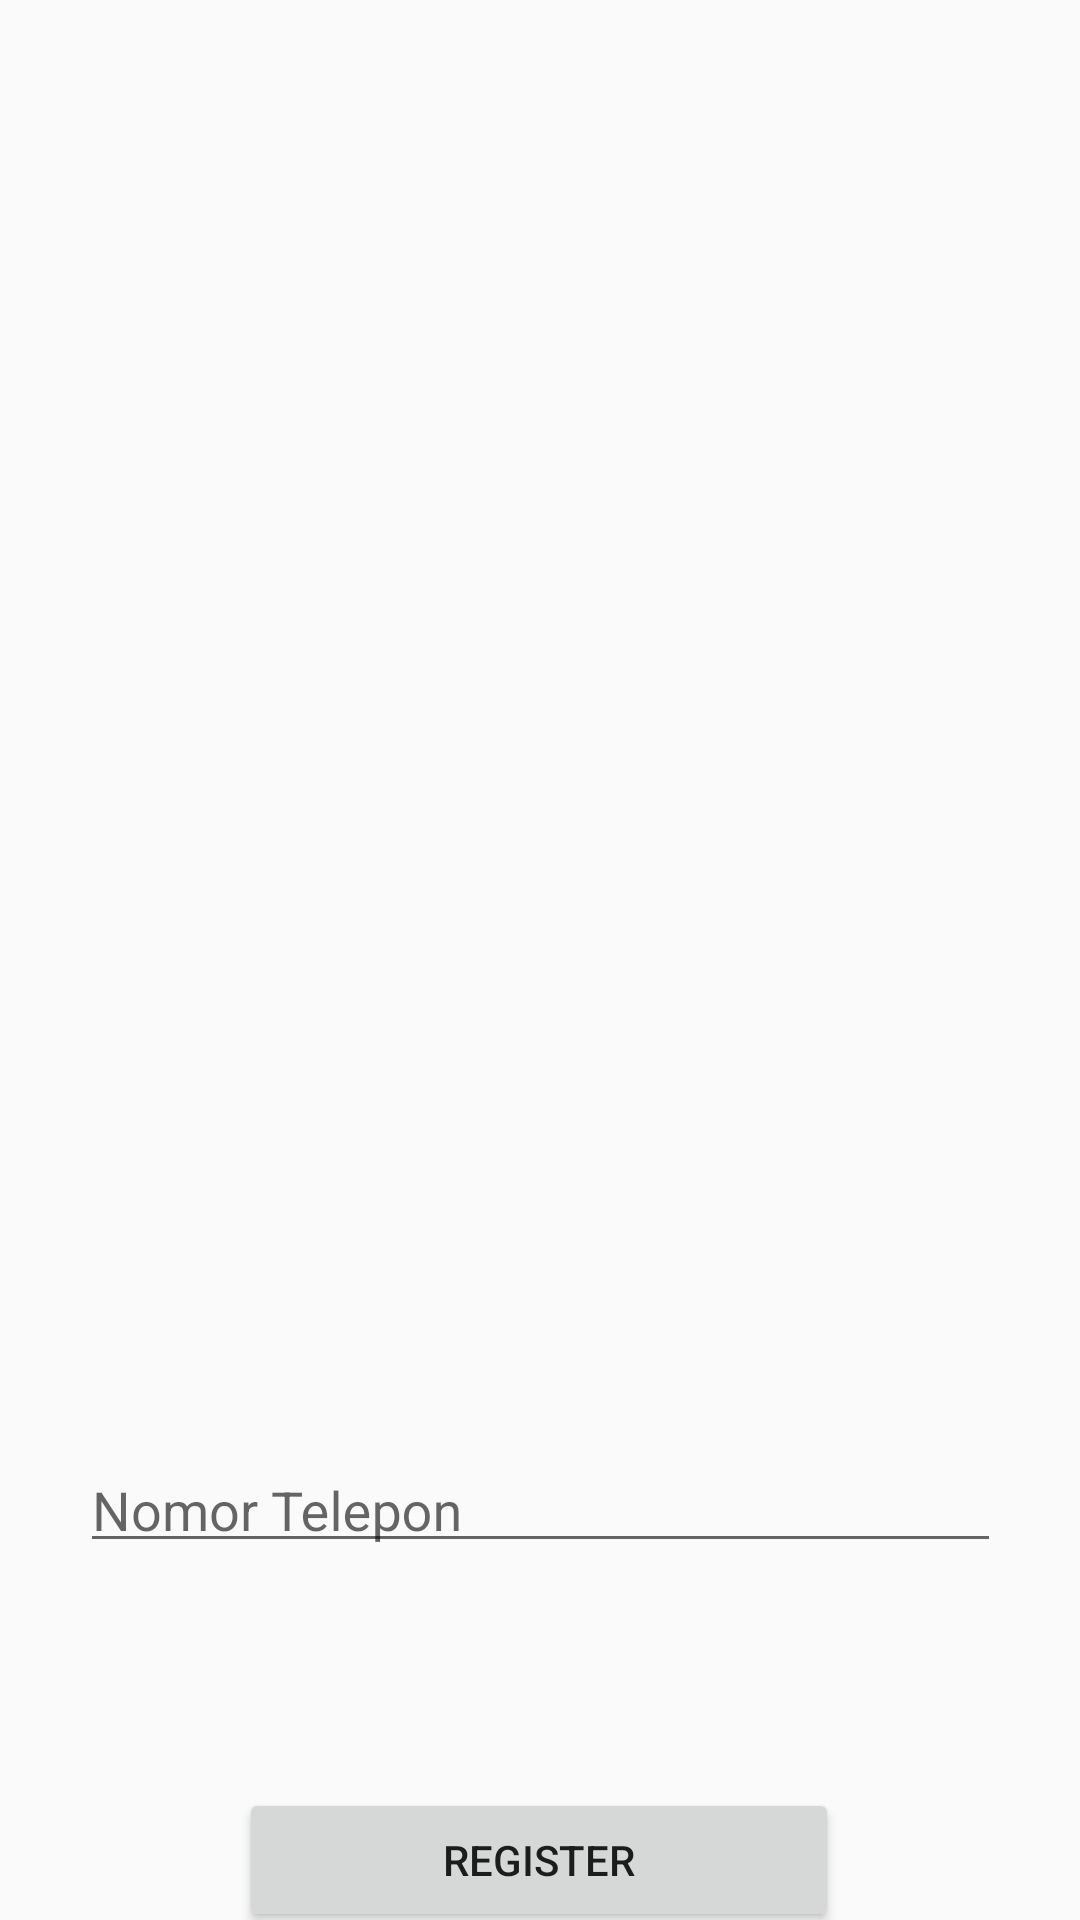

This screen was rendered from an Android layout file. Write that file and the resources it references.
<!-- AndroidManifest.xml: application theme Theme.UGD3_15 -->
<!-- res/layout/activity_register.xml -->
<?xml version="1.0" encoding="utf-8"?>
<androidx.constraintlayout.widget.ConstraintLayout xmlns:android="http://schemas.android.com/apk/res/android"
    xmlns:app="http://schemas.android.com/apk/res-auto"
    xmlns:tools="http://schemas.android.com/tools"
    android:layout_width="match_parent"
    android:layout_height="match_parent"
    tools:context=".RegisterActivity">

    <com.google.android.material.textfield.TextInputLayout
        android:id="@+id/regUsername"
        android:layout_width="307dp"
        android:layout_height="48dp"
        android:layout_marginTop="124dp"
        android:layout_marginBottom="561dp"
        android:ems="10"
        android:inputType="textPersonName"
        android:text="Username"
        app:layout_constraintBottom_toBottomOf="parent"
        app:layout_constraintEnd_toEndOf="parent"
        app:layout_constraintStart_toStartOf="parent"
        app:layout_constraintTop_toTopOf="parent">

        <com.google.android.material.textfield.TextInputEditText
            android:id="@+id/inputUsername"
            android:layout_width="match_parent"
            android:layout_height="wrap_content"
            android:hint="Username"/>
    </com.google.android.material.textfield.TextInputLayout>


    <com.google.android.material.textfield.TextInputLayout
        android:id="@+id/regEmail"
        android:layout_width="307dp"
        android:layout_height="48dp"
        android:layout_marginTop="306dp"
        android:layout_marginBottom="379dp"
        android:ems="10"
        android:inputType="textPersonName"
        android:text="Email"
        app:layout_constraintBottom_toBottomOf="parent"
        app:layout_constraintEnd_toEndOf="parent"
        app:layout_constraintStart_toStartOf="parent"
        app:layout_constraintTop_toTopOf="parent">

        <com.google.android.material.textfield.TextInputEditText
            android:id="@+id/inputEmail"
            android:layout_width="match_parent"
            android:layout_height="wrap_content"
            android:hint="Email"/>
    </com.google.android.material.textfield.TextInputLayout>

    <com.google.android.material.textfield.TextInputLayout
        android:id="@+id/regTanggalLahir"
        android:layout_width="307dp"
        android:layout_height="48dp"
        android:layout_marginTop="389dp"
        android:layout_marginBottom="296dp"
        android:ems="10"
        android:inputType="textPersonName"
        android:text="Tanggal Lahir"
        app:layout_constraintBottom_toBottomOf="parent"
        app:layout_constraintEnd_toEndOf="parent"
        app:layout_constraintStart_toStartOf="parent"
        app:layout_constraintTop_toTopOf="parent">

        <com.google.android.material.textfield.TextInputEditText
            android:id="@+id/inputTanggalLahir"
            android:layout_width="match_parent"
            android:layout_height="wrap_content"
            android:hint="Tanggal Lahir" />
    </com.google.android.material.textfield.TextInputLayout>

    <com.google.android.material.textfield.TextInputLayout
        android:id="@+id/regPassword"
        android:layout_width="307dp"
        android:layout_height="48dp"
        android:layout_marginTop="217dp"
        android:layout_marginBottom="468dp"
        android:ems="10"
        android:inputType="textPersonName"
        android:text="Password"
        app:layout_constraintBottom_toBottomOf="parent"
        app:layout_constraintEnd_toEndOf="parent"
        app:layout_constraintStart_toStartOf="parent"
        app:layout_constraintTop_toTopOf="parent">

        <com.google.android.material.textfield.TextInputEditText
            android:id="@+id/inputPassword"
            android:layout_width="match_parent"
            android:layout_height="wrap_content"
            android:hint="Password"/>
    </com.google.android.material.textfield.TextInputLayout>

    <com.google.android.material.textfield.TextInputLayout
        android:id="@+id/regNoTelp"
        android:layout_width="307dp"
        android:layout_height="48dp"
        android:layout_marginTop="1dp"
        android:layout_marginBottom="75dp"
        android:ems="10"
        android:inputType="textPersonName"
        android:text="Nomor Telepon"
        app:layout_constraintBottom_toTopOf="@+id/btnRegister"
        app:layout_constraintEnd_toEndOf="parent"
        app:layout_constraintStart_toStartOf="parent"
        app:layout_constraintTop_toTopOf="@+id/regPassword"
        app:layout_constraintVertical_bias="1.0">

        <com.google.android.material.textfield.TextInputEditText
            android:id="@+id/inputNoTelp"
            android:layout_width="match_parent"
            android:layout_height="wrap_content"
            android:hint="Nomor Telepon" />
    </com.google.android.material.textfield.TextInputLayout>

    <Button
        android:id="@+id/btnRegister"
        android:layout_width="200dp"
        android:layout_height="wrap_content"
        android:layout_marginTop="596dp"
        android:text="REGISTER"
        app:layout_constraintEnd_toEndOf="parent"
        app:layout_constraintHorizontal_bias="0.498"
        app:layout_constraintStart_toStartOf="parent"
        app:layout_constraintTop_toTopOf="parent" />

</androidx.constraintlayout.widget.ConstraintLayout>
<!-- resources referenced by this layout -->
<resources>
  <style name="Theme.UGD3_15" parent="Theme.AppCompat.Light.NoActionBar">
          
          <item name="colorPrimary">@color/purple_500</item>
          <item name="colorPrimaryVariant">@color/purple_700</item>
          <item name="colorOnPrimary">@color/white</item>
          
          <item name="colorSecondary">@color/teal_200</item>
          <item name="colorSecondaryVariant">@color/teal_700</item>
          <item name="colorOnSecondary">@color/black</item>
          
          <item name="android:statusBarColor" tools:targetApi="l">?attr/colorPrimaryVariant</item>
          
      </style>
  <!-- not gathered from this repository: default colours our renderer supplied (Android Studio template values) -->
  <color name="purple_500">#FF6200EE</color>
  <color name="purple_700">#FF3700B3</color>
  <color name="teal_200">#FF03DAC5</color>
  <color name="teal_700">#FF018786</color>
  <color name="black">#FF000000</color>
  <color name="white">#FFFFFFFF</color>
</resources>
